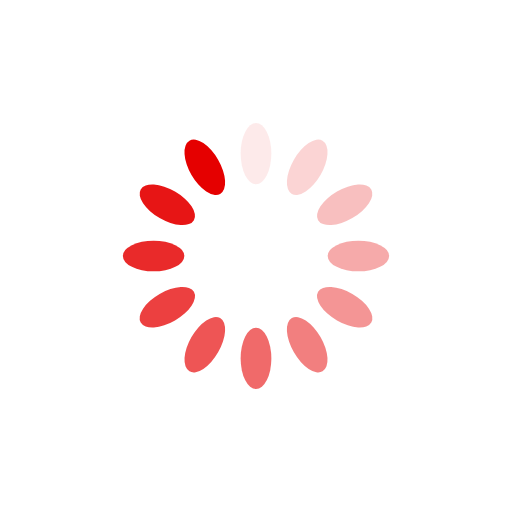
t = 0.00 s
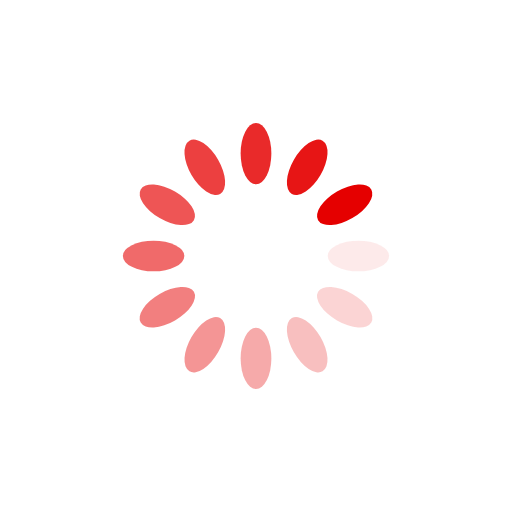
t = 0.25 s
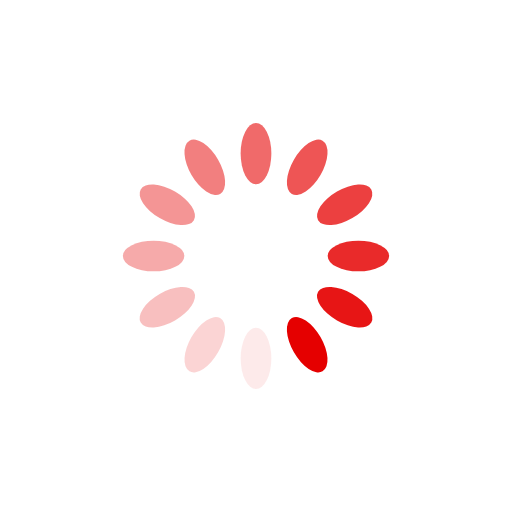
t = 0.50 s
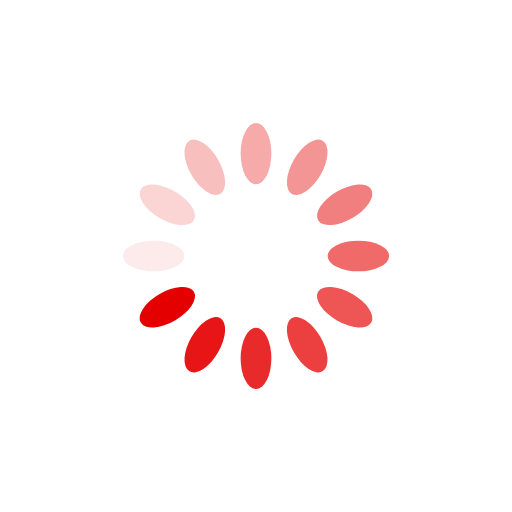
t = 0.75 s

The animated SVG that drew these frames (rendered in a browser with its animation timeline set to each time). Animation: 12 SMIL elements (animate=12); one cycle of 1.00 s, repeats indefinitely.

<svg xmlns="http://www.w3.org/2000/svg" viewBox="0 0 100 100" preserveAspectRatio="xMidYMid" width="200" height="200" style="shape-rendering: auto; display: block; background: rgb(255, 255, 255);" xmlns:xlink="http://www.w3.org/1999/xlink"><g><g transform="rotate(0 50 50)">
  <rect x="47" y="24" rx="3" ry="6" width="6" height="12" fill="#e50000">
    <animate attributeName="opacity" values="1;0" keyTimes="0;1" dur="1s" begin="-0.9166666666666666s" repeatCount="indefinite"></animate>
  </rect>
</g><g transform="rotate(30 50 50)">
  <rect x="47" y="24" rx="3" ry="6" width="6" height="12" fill="#e50000">
    <animate attributeName="opacity" values="1;0" keyTimes="0;1" dur="1s" begin="-0.8333333333333334s" repeatCount="indefinite"></animate>
  </rect>
</g><g transform="rotate(60 50 50)">
  <rect x="47" y="24" rx="3" ry="6" width="6" height="12" fill="#e50000">
    <animate attributeName="opacity" values="1;0" keyTimes="0;1" dur="1s" begin="-0.75s" repeatCount="indefinite"></animate>
  </rect>
</g><g transform="rotate(90 50 50)">
  <rect x="47" y="24" rx="3" ry="6" width="6" height="12" fill="#e50000">
    <animate attributeName="opacity" values="1;0" keyTimes="0;1" dur="1s" begin="-0.6666666666666666s" repeatCount="indefinite"></animate>
  </rect>
</g><g transform="rotate(120 50 50)">
  <rect x="47" y="24" rx="3" ry="6" width="6" height="12" fill="#e50000">
    <animate attributeName="opacity" values="1;0" keyTimes="0;1" dur="1s" begin="-0.5833333333333334s" repeatCount="indefinite"></animate>
  </rect>
</g><g transform="rotate(150 50 50)">
  <rect x="47" y="24" rx="3" ry="6" width="6" height="12" fill="#e50000">
    <animate attributeName="opacity" values="1;0" keyTimes="0;1" dur="1s" begin="-0.5s" repeatCount="indefinite"></animate>
  </rect>
</g><g transform="rotate(180 50 50)">
  <rect x="47" y="24" rx="3" ry="6" width="6" height="12" fill="#e50000">
    <animate attributeName="opacity" values="1;0" keyTimes="0;1" dur="1s" begin="-0.4166666666666667s" repeatCount="indefinite"></animate>
  </rect>
</g><g transform="rotate(210 50 50)">
  <rect x="47" y="24" rx="3" ry="6" width="6" height="12" fill="#e50000">
    <animate attributeName="opacity" values="1;0" keyTimes="0;1" dur="1s" begin="-0.3333333333333333s" repeatCount="indefinite"></animate>
  </rect>
</g><g transform="rotate(240 50 50)">
  <rect x="47" y="24" rx="3" ry="6" width="6" height="12" fill="#e50000">
    <animate attributeName="opacity" values="1;0" keyTimes="0;1" dur="1s" begin="-0.25s" repeatCount="indefinite"></animate>
  </rect>
</g><g transform="rotate(270 50 50)">
  <rect x="47" y="24" rx="3" ry="6" width="6" height="12" fill="#e50000">
    <animate attributeName="opacity" values="1;0" keyTimes="0;1" dur="1s" begin="-0.16666666666666666s" repeatCount="indefinite"></animate>
  </rect>
</g><g transform="rotate(300 50 50)">
  <rect x="47" y="24" rx="3" ry="6" width="6" height="12" fill="#e50000">
    <animate attributeName="opacity" values="1;0" keyTimes="0;1" dur="1s" begin="-0.08333333333333333s" repeatCount="indefinite"></animate>
  </rect>
</g><g transform="rotate(330 50 50)">
  <rect x="47" y="24" rx="3" ry="6" width="6" height="12" fill="#e50000">
    <animate attributeName="opacity" values="1;0" keyTimes="0;1" dur="1s" begin="0s" repeatCount="indefinite"></animate>
  </rect>
</g><g></g></g><!-- [ldio] generated by https://loading.io --></svg>